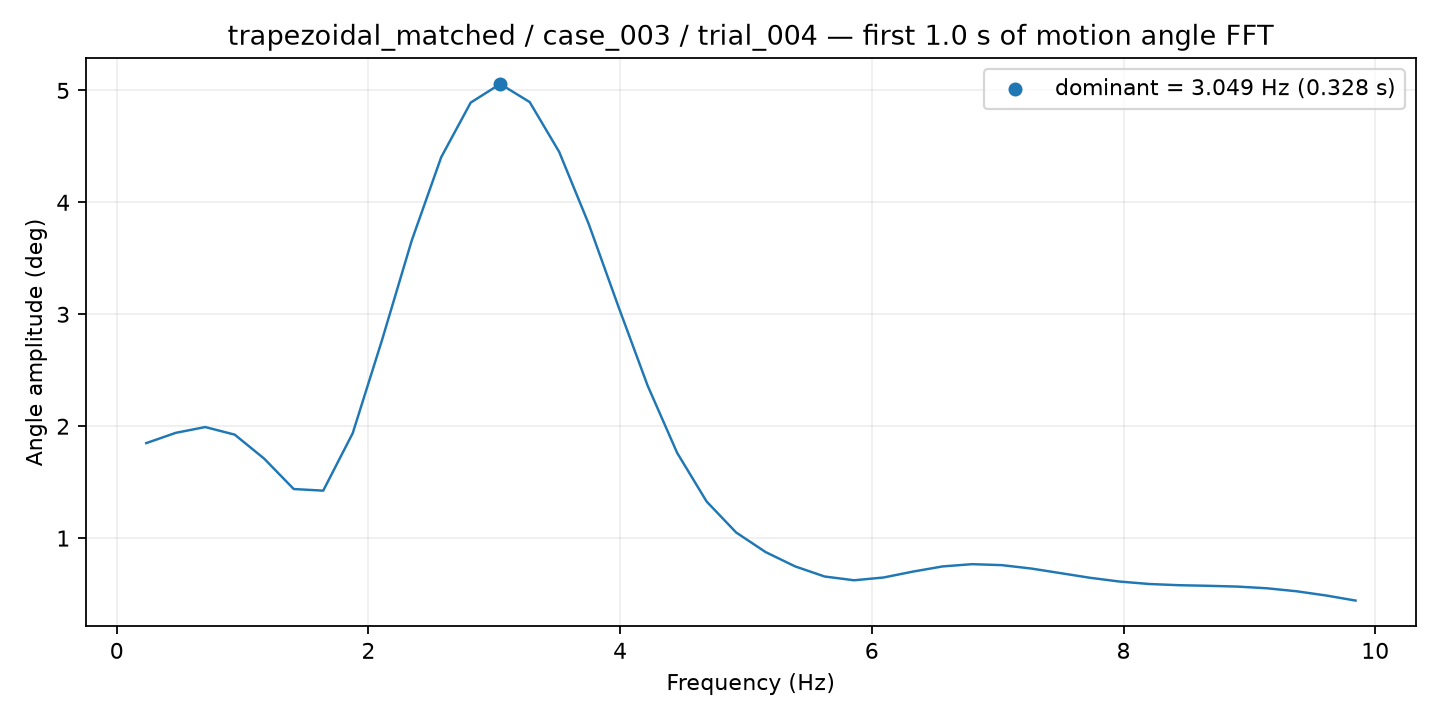

Values plotted in this chart, from the file beside it:
frequency_hz, amplitude_deg
0.2344, 1.849
0.4688, 1.941
0.7031, 1.993
0.9375, 1.925
1.172, 1.71
1.406, 1.439
1.641, 1.424
1.875, 1.938
2.109, 2.775
2.344, 3.658
2.578, 4.403
2.812, 4.891
3.047, 5.058
3.281, 4.896
3.516, 4.451
3.75, 3.808
3.984, 3.075
4.219, 2.362
4.453, 1.762
4.688, 1.327
4.922, 1.051
5.156, 0.8754
5.391, 0.7476
5.625, 0.6573
5.859, 0.6235
6.094, 0.6485
6.328, 0.7014
6.562, 0.7473
6.797, 0.7674
7.031, 0.759
7.266, 0.7286
7.5, 0.6873
7.734, 0.6457
7.969, 0.6122
8.203, 0.5905
8.438, 0.5796
8.672, 0.5742
8.906, 0.5671
9.141, 0.552
9.375, 0.5254
9.609, 0.4877
9.844, 0.4423
